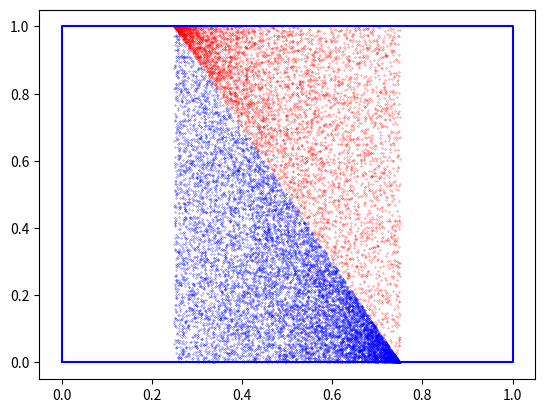

This figure's Python source:
import numpy as np
import matplotlib.pyplot as plt


class Rect:
    def __init__(self, min_x=0.0, max_x=0.0, min_y=0.0, max_y=0.0):
        self.min_x = min_x
        self.min_y = min_y
        self.max_x = max_x
        self.max_y = max_y
        self.square = self.calculate_square()

    def check_dot(self, dot):
        (x, y) = dot
        return self.min_x <= x <= self.max_x and self.min_y <= y <= self.max_y

    def plot(self, color='b'):
        plt.plot((self.min_x, self.max_x, self.max_x, self.min_x, self.min_x),
                 (self.min_y, self.min_y, self.max_y, self.max_y, self.min_y),
                 color=color)

    def calculate_square(self):
        if self.max_x <= self.min_x or self.max_y <= self.min_y:
            return 0
        self.square = (self.max_x - self.min_x) * (self.max_y - self.min_y)
        return self.square


def get_y(x, b, w1, w2):
    return (-b - w1 * x) / w2


def get_x(y, b, w1, w2):
    return (-b - w2 * y) / w1


def get_value(params, x, y):
    (w1, w2, b) = params
    return w1 * x + w2 * y + b


def get_x_bounds(params, rect):
    (w1, w2, b) = params
    x_bounds = list()
    x_bounds.append(rect.min_x)
    x_bounds.append(rect.max_x)
    if w1 != 0:
        x_0 = get_x(rect.min_y, b, w1, w2)
        x_1 = get_x(rect.max_y, b, w1, w2)
        if rect.min_x <= x_0 <= rect.max_x:
            x_bounds.append(x_0)
        if rect.min_x < x_1 < rect.max_x:
            x_bounds.append(x_1)
    x_bounds.sort()
    print(x_bounds[1:3])
    return x_bounds[1:3]


def find_value_extr(params, rect):
    (w1, w2, b) = params
    corners_value = list()
    corners_value.append(get_value(params, rect.min_x, rect.min_y))
    corners_value.append(get_value(params, rect.min_x, rect.max_y))
    corners_value.append(get_value(params, rect.max_x, rect.min_y))
    corners_value.append(get_value(params, rect.max_x, rect.max_y))
    return min(corners_value), max(corners_value)


# def generate(params, rect, P):
#     (w1, w2, b) = params
#
#     x_bounds = get_x_bounds((w1, w2, b_divide), rect)
#
#     x_P = np.random.uniform(x_bounds[0], x_bounds[1], P)
#     y_P = [0.0] * P
#     for i in range(0, P, 1):
#         y_P[i] = get_y(x_P[i], b, w1, w2)
#         y_P[i] = rect.max_y - np.random.random() * (rect.max_y - y_P[i])
#     plt.scatter(x_P, y_P, s=0.05, facecolors='r', edgecolors='r')
#     return x_P, y_P


N = 10000
P = 5000

w = [2, 1]
w1, w2 = w

min_x = 0.0
max_x = 1.0
min_y = 0.0
max_y = 1.0

rect = Rect(min_x, max_x, min_y, max_y)
rect.plot()

b1 = -(w1 * min_x + w2 * min_y)
b2 = -(w1 * max_x + w2 * max_y)
b3 = -(w1 * max_x + w2 * min_y)
b4 = -(w1 * min_x + w2 * max_y)
b_min = min(b1, b2, b3, b4)
b_max = max(b1, b2, b3, b4)
# b_divide = np.random.random()*(b2 - b1)
b_divide = (b2 - b1) / 2


# f_min, f_max = find_value_extr((w1, w2, b_divide), rect)
# values_N = np.random.uniform(f_min, 0, N)
x_bounds = get_x_bounds((w1, w2, b_divide), rect)

x_N = np.random.uniform(x_bounds[0], x_bounds[1], N)
y_N = [0.0] * N
for i in range(0, N, 1):
    y_N[i] = get_y(x_N[i], b_divide, w1, w2)
    y_N[i] = np.random.random()*(y_N[i] - rect.min_y)
plt.scatter(x_N, y_N, s=0.05, facecolors='b', edgecolors='b')


x_P = np.random.uniform(x_bounds[0], x_bounds[1], P)
y_P = [0.0] * P
for i in range(0, P, 1):
    y_P[i] = get_y(x_P[i], b_divide, w1, w2)
    y_P[i] = rect.max_y - np.random.random()*(rect.max_y - y_P[i])
plt.scatter(x_P, y_P, s=0.05, facecolors='r', edgecolors='r')

# plt.show()
